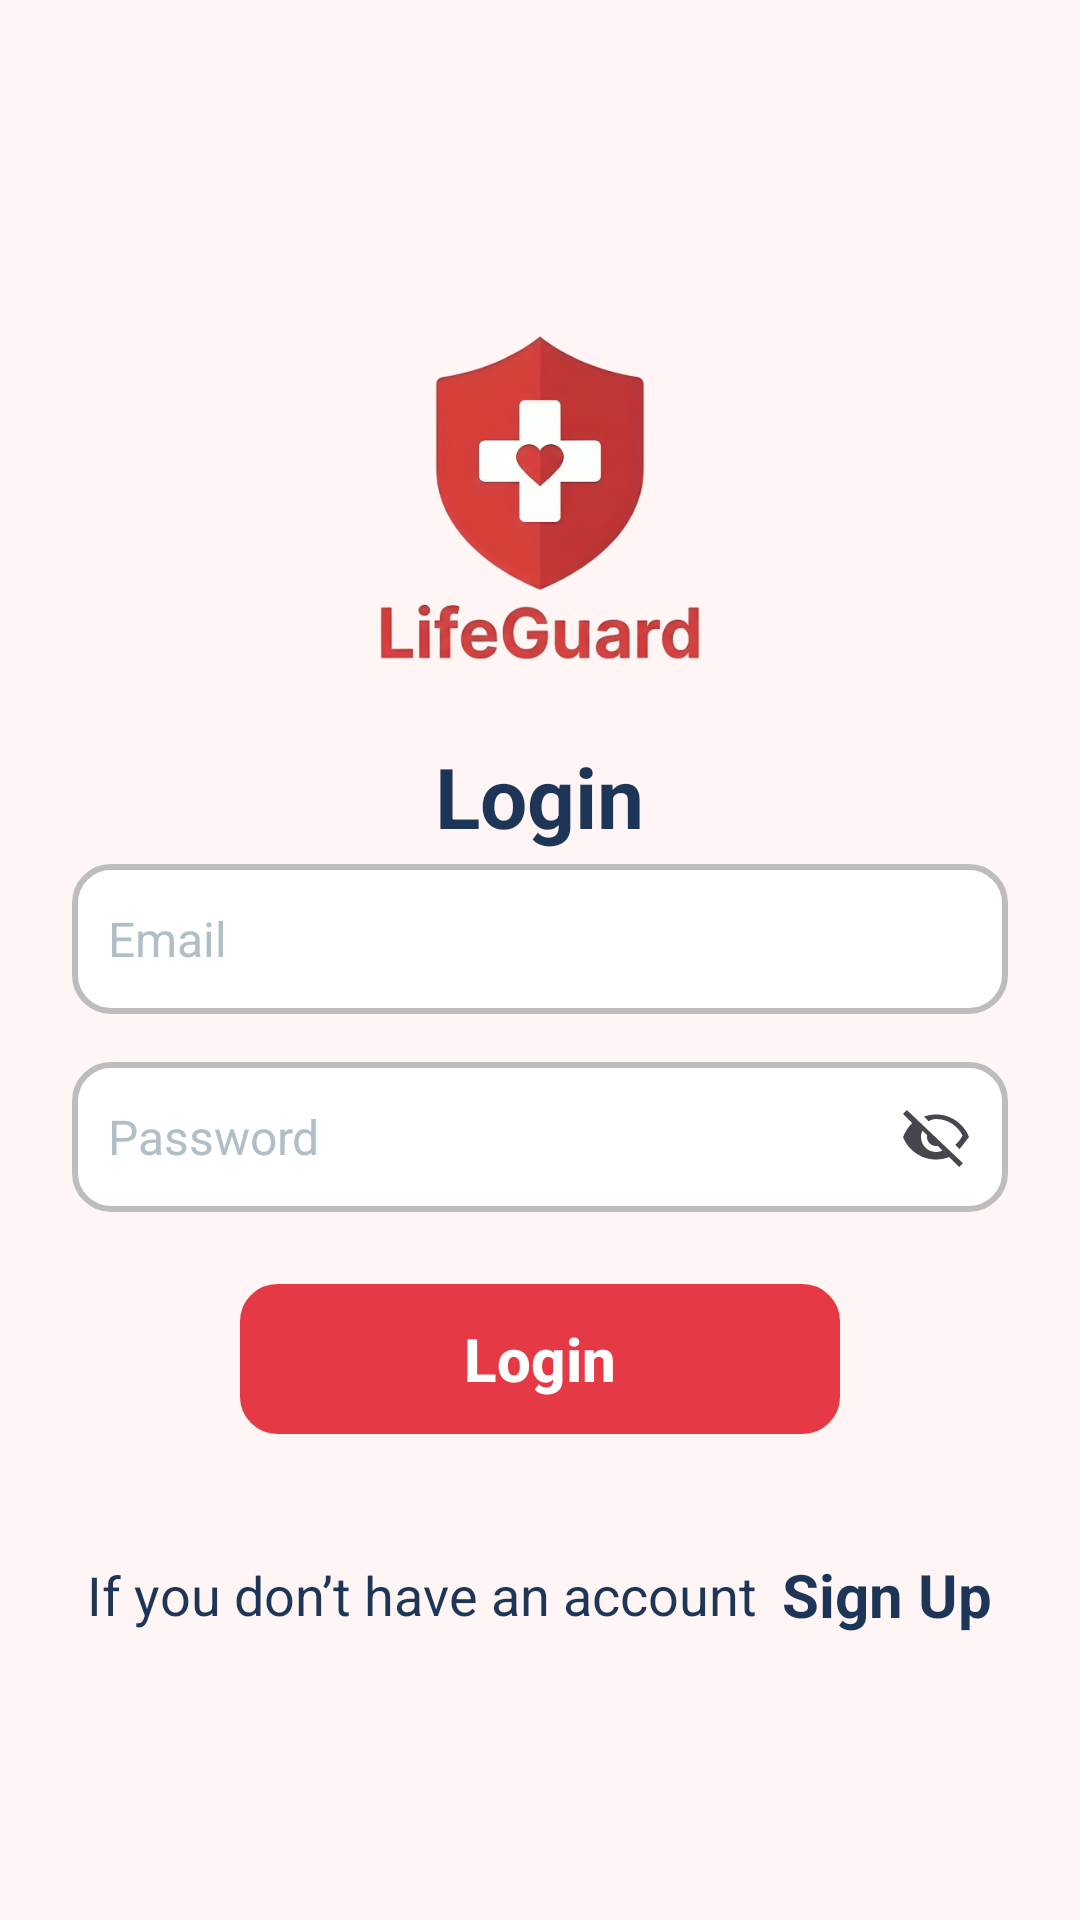

Write the Android layout XML for this screen, with the resource values it uses.
<!-- AndroidManifest.xml: application theme Theme.lifeguard -->
<!-- res/layout/activity_login.xml -->
<LinearLayout xmlns:android="http://schemas.android.com/apk/res/android"
    xmlns:app="http://schemas.android.com/apk/res-auto"
    android:layout_width="match_parent"
    android:layout_height="match_parent"
    android:background="#FFF5F5"
    android:gravity="center"
    android:orientation="vertical"
    android:padding="24dp">

    <ImageView
        android:layout_width="300dp"
        android:layout_height="150dp"
        android:src="@drawable/logo2" />

    <TextView
        android:layout_width="wrap_content"
        android:layout_height="wrap_content"
        android:layout_marginTop="2dp"
        android:paddingBottom="4dp"
        android:text="@string/login"
        android:textColor="#1D3557"
        android:textSize="28sp"
        android:textStyle="bold" />

    <EditText
        android:id="@+id/etEmail"
        android:layout_width="match_parent"
        android:layout_height="50dp"
        android:layout_marginBottom="16dp"
        android:autofillHints="emailAddress"
        android:background="@drawable/rounded_edittext"
        android:hint="@string/email"
        android:inputType="textEmailAddress"
        android:padding="12dp"
        android:textColor="#880E4F"
        android:textColorHint="#B0BEC5"
        android:textSize="16sp" />

    <EditText
        android:id="@+id/etPassword"
        android:layout_width="match_parent"
        android:layout_height="50dp"
        android:layout_marginBottom="24dp"
        android:autofillHints="password"
        android:background="@drawable/rounded_edittext"
        android:hint="@string/password"
        android:inputType="textPassword"
        android:padding="12dp"
        android:textColor="#880E4F"
        android:textColorHint="#B0BEC5"
        android:textSize="16sp"
        android:drawableEnd="@drawable/ic_eye_close" />

    <com.google.android.material.button.MaterialButton
        android:id="@+id/btnLogin"
        android:layout_width="200dp"
        android:layout_height="50dp"
        android:background="@drawable/rounded_button"
        android:elevation="4dp"
        android:text="@string/login"
        android:textColor="#FFFFFF"
        android:textAlignment="center"
        android:textSize="20sp"
        android:textStyle="bold"
        app:backgroundTint="#E63946" />

    <LinearLayout
        android:layout_width="wrap_content"
        android:layout_height="wrap_content"
        android:layout_marginTop="40dp"
        android:orientation="horizontal"
        android:gravity="center">

        <TextView
            android:layout_width="wrap_content"
            android:layout_height="wrap_content"
            android:text="If you don’t have an account "
            android:textSize="18sp"
            android:textColor="#1D3557"/>

        <TextView
            android:id="@+id/LoginText"
            android:layout_width="wrap_content"
            android:layout_height="wrap_content"
            android:text="@string/register"
            android:textSize="20sp"
            android:textStyle="bold"
            android:textColor="#1D3557"
            android:clickable="true"
            android:focusable="true"
            android:layout_marginStart="4dp"/>
    </LinearLayout>

</LinearLayout>
<!-- resources referenced by this layout -->
<resources>
  <!-- drawable ic_eye_close (drawable) -->
  <vector xmlns:android="http://schemas.android.com/apk/res/android"
          android:width="24dp"
          android:height="24dp"
          android:viewportWidth="24"
          android:viewportHeight="24"
          android:tint="?attr/colorControlNormal">
          <path
              android:fillColor="#000000"
              android:pathData="M12,6c3.79,0 7.17,2.13 8.82,5.5 -0.59,1.22 -1.42,2.27 -2.41,3.12l1.42,1.42C21.06,14.67 22.12,13.01 23,12c-1.73,-4.39 -6,-7.5 -11,-7.5 -1.4,0 -2.74,0.25 -3.98,0.7l1.55,1.55C10.34,6.27 11.15,6 12,6z"/>
  
          <path
              android:fillColor="#000000"
              android:pathData="M2.28,3L1,4.27l3.06,3.06C2.81,8.55 1.77,10.18 1,12c1.73,4.39 6,7.5 11,7.5 1.55,0 3.03,-0.29 4.39,-0.82l3.34,3.34 1.27,-1.27L2.28,3zM12,17c-2.76,0 -5,-2.24 -5,-5 0,-0.77 0.18,-1.49 0.49,-2.14l1.57,1.57c-0.04,0.18 -0.06,0.37 -0.06,0.57 0,1.66 1.34,3 3,3 0.2,0 0.39,-0.02 0.57,-0.06l1.57,1.57C13.49,16.82 12.77,17 12,17z"/>
      </vector>
  <!-- drawable logo2: png bitmap (drawable, 104662 bytes) -->
  <!-- drawable rounded_button (drawable) -->
  <shape xmlns:android="http://schemas.android.com/apk/res/android"
      android:shape="rectangle">
      <solid android:color="#B93435"/>
      <corners android:radius="12dp"/>
      <stroke
          android:width="1dp"
          android:color="#BDBDBD"/>
  
  </shape>
  <!-- drawable rounded_edittext (drawable) -->
  <shape xmlns:android="http://schemas.android.com/apk/res/android" android:shape="rectangle">
      <solid android:color="#FFFFFF"/>
      <corners android:radius="12dp"/>
      <stroke android:width="2dp" android:color="#BDBDBD"/>
  </shape>
  <string name="email">Email</string>
  <string name="login">Login</string>
  <string name="password">Password</string>
  <string name="register">Sign Up</string>
  <style name="Theme.lifeguard" parent="Base.Theme.lifeguard" />
  <style name="Base.Theme.lifeguard" parent="Theme.Material3.DayNight.NoActionBar">
          
          
      </style>
</resources>
